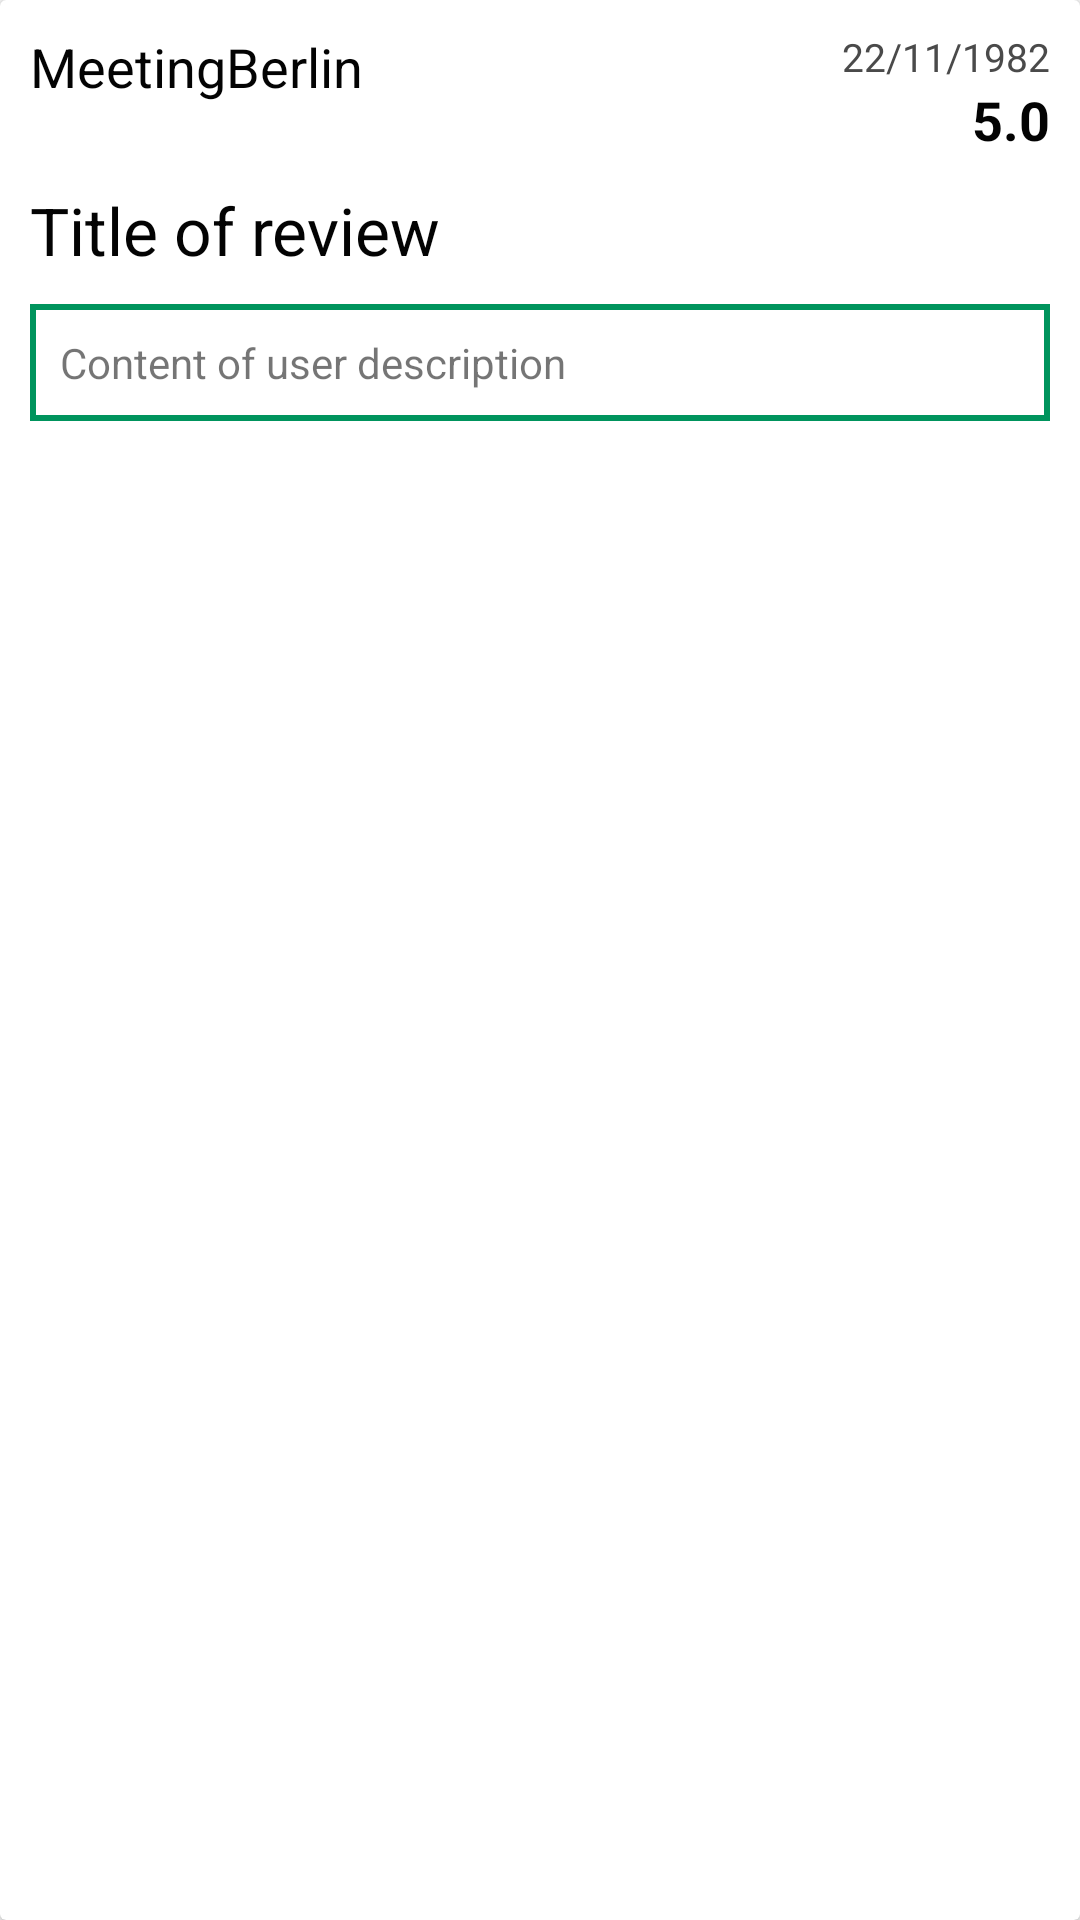

Android layout source for this screen:
<!-- AndroidManifest.xml: application theme AppTheme -->
<!-- res/layout/adapter_reviews.xml -->
<?xml version="1.0" encoding="utf-8"?>
<android.support.v7.widget.CardView
    xmlns:android="http://schemas.android.com/apk/res/android"
    xmlns:app="http://schemas.android.com/apk/res-auto"
    android:layout_width="match_parent"
    android:layout_height="wrap_content" >

    <LinearLayout
        android:orientation="vertical"
        android:layout_width="match_parent"
        android:layout_height="wrap_content"
        android:layout_margin="10dp">

        <LinearLayout
            android:orientation="horizontal"
            android:layout_width="match_parent"
            android:layout_height="wrap_content"
            android:layout_marginBottom="10dp">

            <TextView
                android:id="@+id/txtAuthor"
                android:layout_width="0dp"
                android:layout_height="wrap_content"
                android:layout_weight="1"
                android:text="@string/app_name"
                style="@style/MediumBlack"/>

            <LinearLayout
                android:orientation="vertical"
                android:layout_width="wrap_content"
                android:layout_height="wrap_content"
                android:gravity="end">

                <TextView
                    android:id="@+id/txtDate"
                    android:layout_width="wrap_content"
                    android:layout_height="wrap_content"
                    android:text="22/11/1982"
                    style="@style/PrettySmallGrey"/>

                <TextView
                    android:id="@+id/txtRate"
                    android:layout_width="wrap_content"
                    android:layout_height="wrap_content"
                    android:text="5.0"
                    style="@style/BoldBlack"/>
            </LinearLayout>
        </LinearLayout>

        <TextView
            android:id="@+id/txtTitle"
            android:layout_width="wrap_content"
            android:layout_height="wrap_content"
            android:text="Title of review"
            android:layout_marginBottom="10dp"
            style="@style/BigBlack"/>

        <LinearLayout
            android:id="@+id/layoutMessage"
            android:layout_width="match_parent"
            android:layout_height="wrap_content"
            android:layout_marginBottom="10dp"
            android:background="@drawable/background_description_field">

            <TextView
                android:id="@+id/txtMessage"
                android:layout_width="match_parent"
                android:layout_height="wrap_content"
                android:layout_margin="10dp"
                android:text="Content of user description"/>
        </LinearLayout>
    </LinearLayout>
</android.support.v7.widget.CardView>
<!-- resources referenced by this layout -->
<resources>
  <!-- drawable background_description_field (drawable) -->
  <?xml version="1.0" encoding="utf-8"?>
  <shape xmlns:android="http://schemas.android.com/apk/res/android">
      <solid android:color="#FFFFFF"/>
      <stroke android:color="@color/green" android:width="2dp"/>
  </shape>
  <string name="app_name">MeetingBerlin</string>
  <style name="BigBlack" parent="TextAppearance.AppCompat">
          <item name="android:textColor">@color/black_text</item>
          <item name="android:textSize">22sp</item>
      </style>
  <style name="BoldBlack" parent="@android:style/TextAppearance">
          <item name="android:textColor">@color/black_text</item>
          <item name="android:textSize">18sp</item>
          <item name="android:textStyle">bold</item>
      </style>
  <style name="MediumBlack" parent="@android:style/TextAppearance">
          <item name="android:textColor">@color/black_text</item>
          <item name="android:textSize">18sp</item>
      </style>
  <style name="PrettySmallGrey" parent="@android:style/TextAppearance">
          <item name="android:textColor">@color/grey_text_dark</item>
          <item name="android:textSize">13sp</item>
      </style>
  <style name="AppTheme" parent="Theme.AppCompat.Light.DarkActionBar">
          
          <item name="colorPrimary">@color/colorPrimary</item>
          <item name="colorPrimaryDark">@color/colorPrimaryDark</item>
          <item name="colorAccent">@color/colorAccent</item>
  
          <item name="windowActionBar">false</item>
          <item name="windowNoTitle">true</item>
      </style>
  <color name="green">#00945d</color>
  <color name="black_text">#FC000000</color>
  <color name="grey_text_dark">#4A4A4A</color>
  <color name="colorPrimary">#3F51B5</color>
  <color name="colorPrimaryDark">#303F9F</color>
  <color name="colorAccent">#FF4081</color>
</resources>
